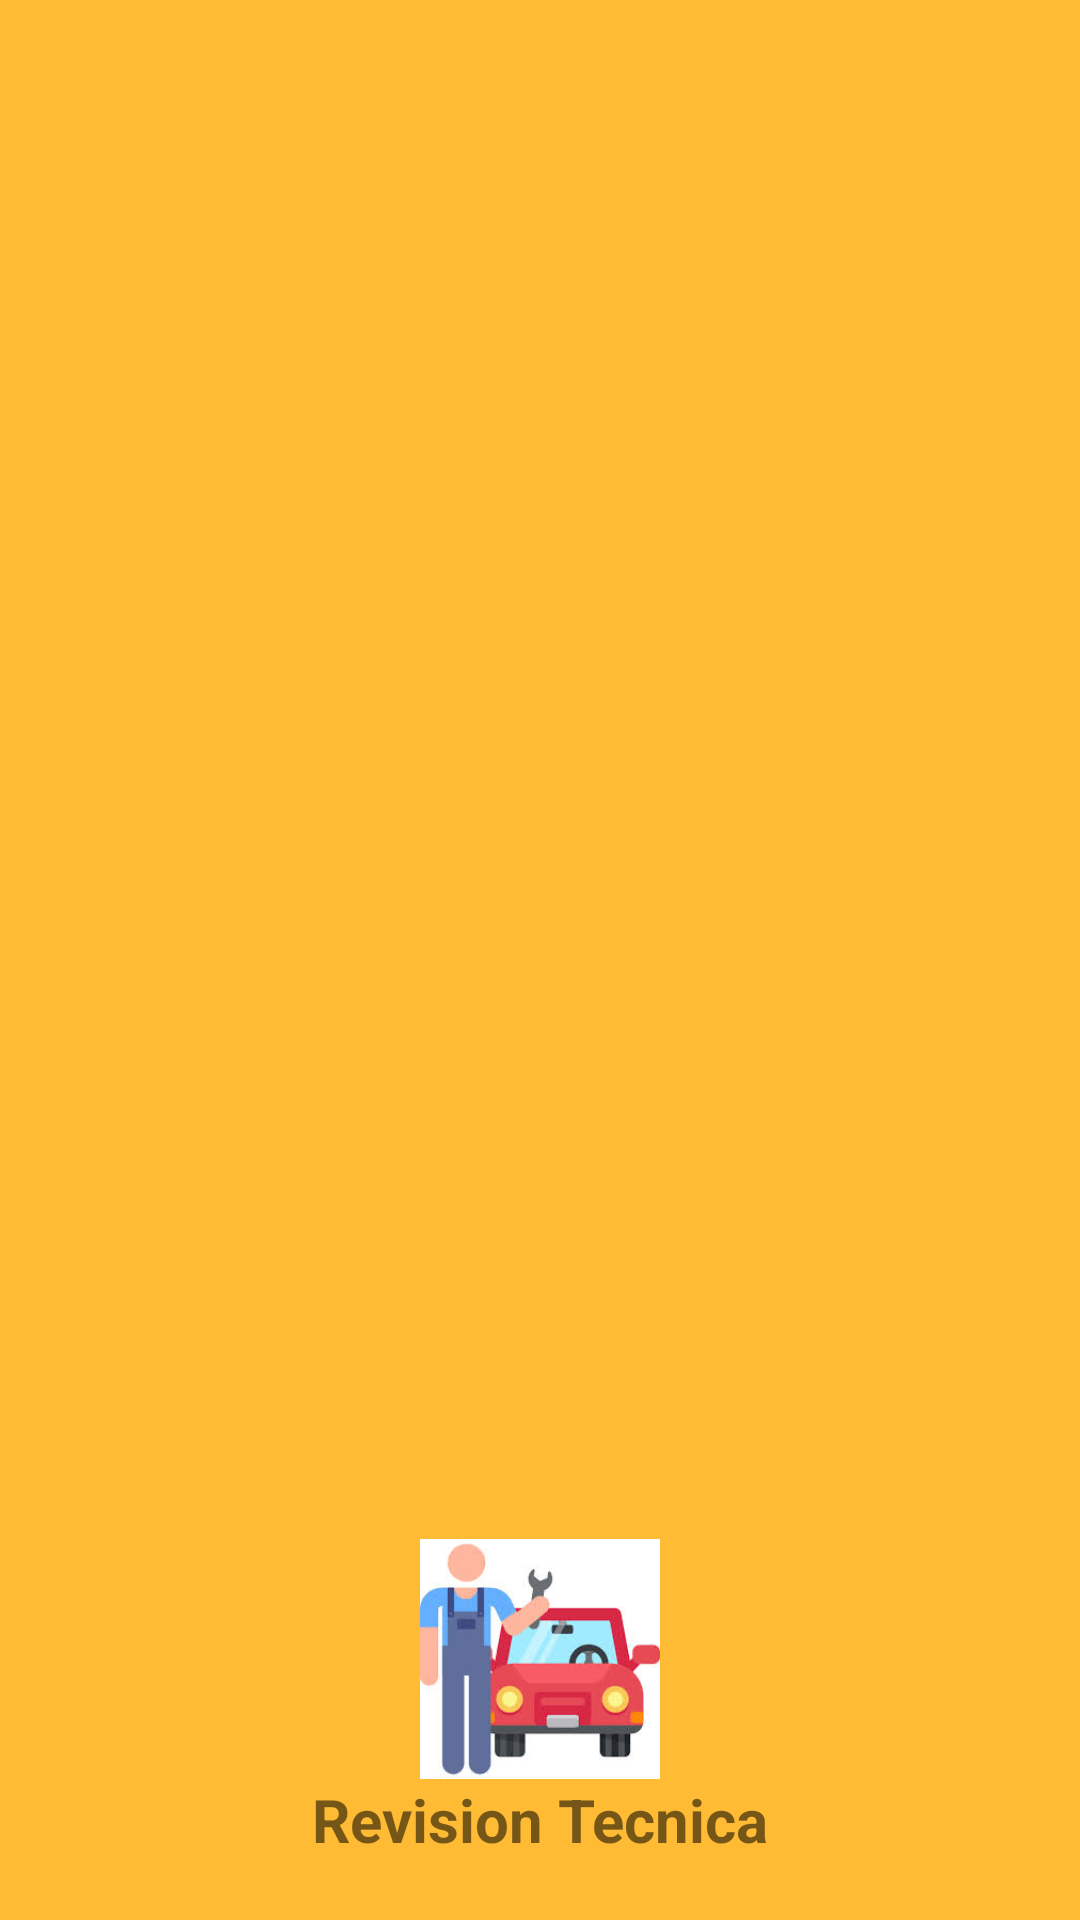

Layout XML and referenced resources for this Android screen:
<!-- AndroidManifest.xml: application theme Theme.S3RevisionTecnica01 -->
<!-- res/layout/nav_header.xml -->
<?xml version="1.0" encoding="utf-8"?>
<LinearLayout xmlns:android="http://schemas.android.com/apk/res/android"
    android:layout_width="match_parent"
    android:layout_height="match_parent"
    android:orientation="vertical"
    android:gravity="bottom"
    android:padding="20dp"
    android:background="@android:color/holo_orange_light">
    <ImageView
        android:layout_width="80dp"
        android:layout_height="80dp"
        android:src="@drawable/profile"
        android:layout_gravity="center"/>
    <TextView
        android:layout_width="wrap_content"
        android:layout_height="wrap_content"
        android:text="Revision Tecnica"
        android:textSize="20sp"
        android:textStyle="bold"
        android:layout_gravity="center"/>



</LinearLayout>
<!-- resources referenced by this layout -->
<resources>
  <!-- drawable profile: jpg bitmap (drawable, 8603 bytes) -->
  <style name="Theme.S3RevisionTecnica01" parent="Theme.MaterialComponents.DayNight.NoActionBar">
          
          <item name="colorPrimary">@color/purple_500</item>
          <item name="colorPrimaryVariant">@color/purple_700</item>
          <item name="colorOnPrimary">@color/white</item>
          
          <item name="colorSecondary">@color/teal_200</item>
          <item name="colorSecondaryVariant">@color/teal_700</item>
          <item name="colorOnSecondary">@color/black</item>
          
          <item name="android:statusBarColor" tools:targetApi="l">?attr/colorPrimaryVariant</item>
          
      </style>
  <!-- not gathered from this repository: default colours our renderer supplied (Android Studio template values) -->
  <color name="purple_500">#FF6200EE</color>
  <color name="purple_700">#FF3700B3</color>
  <color name="teal_200">#FF03DAC5</color>
  <color name="teal_700">#FF018786</color>
  <color name="black">#FF000000</color>
  <color name="white">#FFFFFFFF</color>
</resources>
